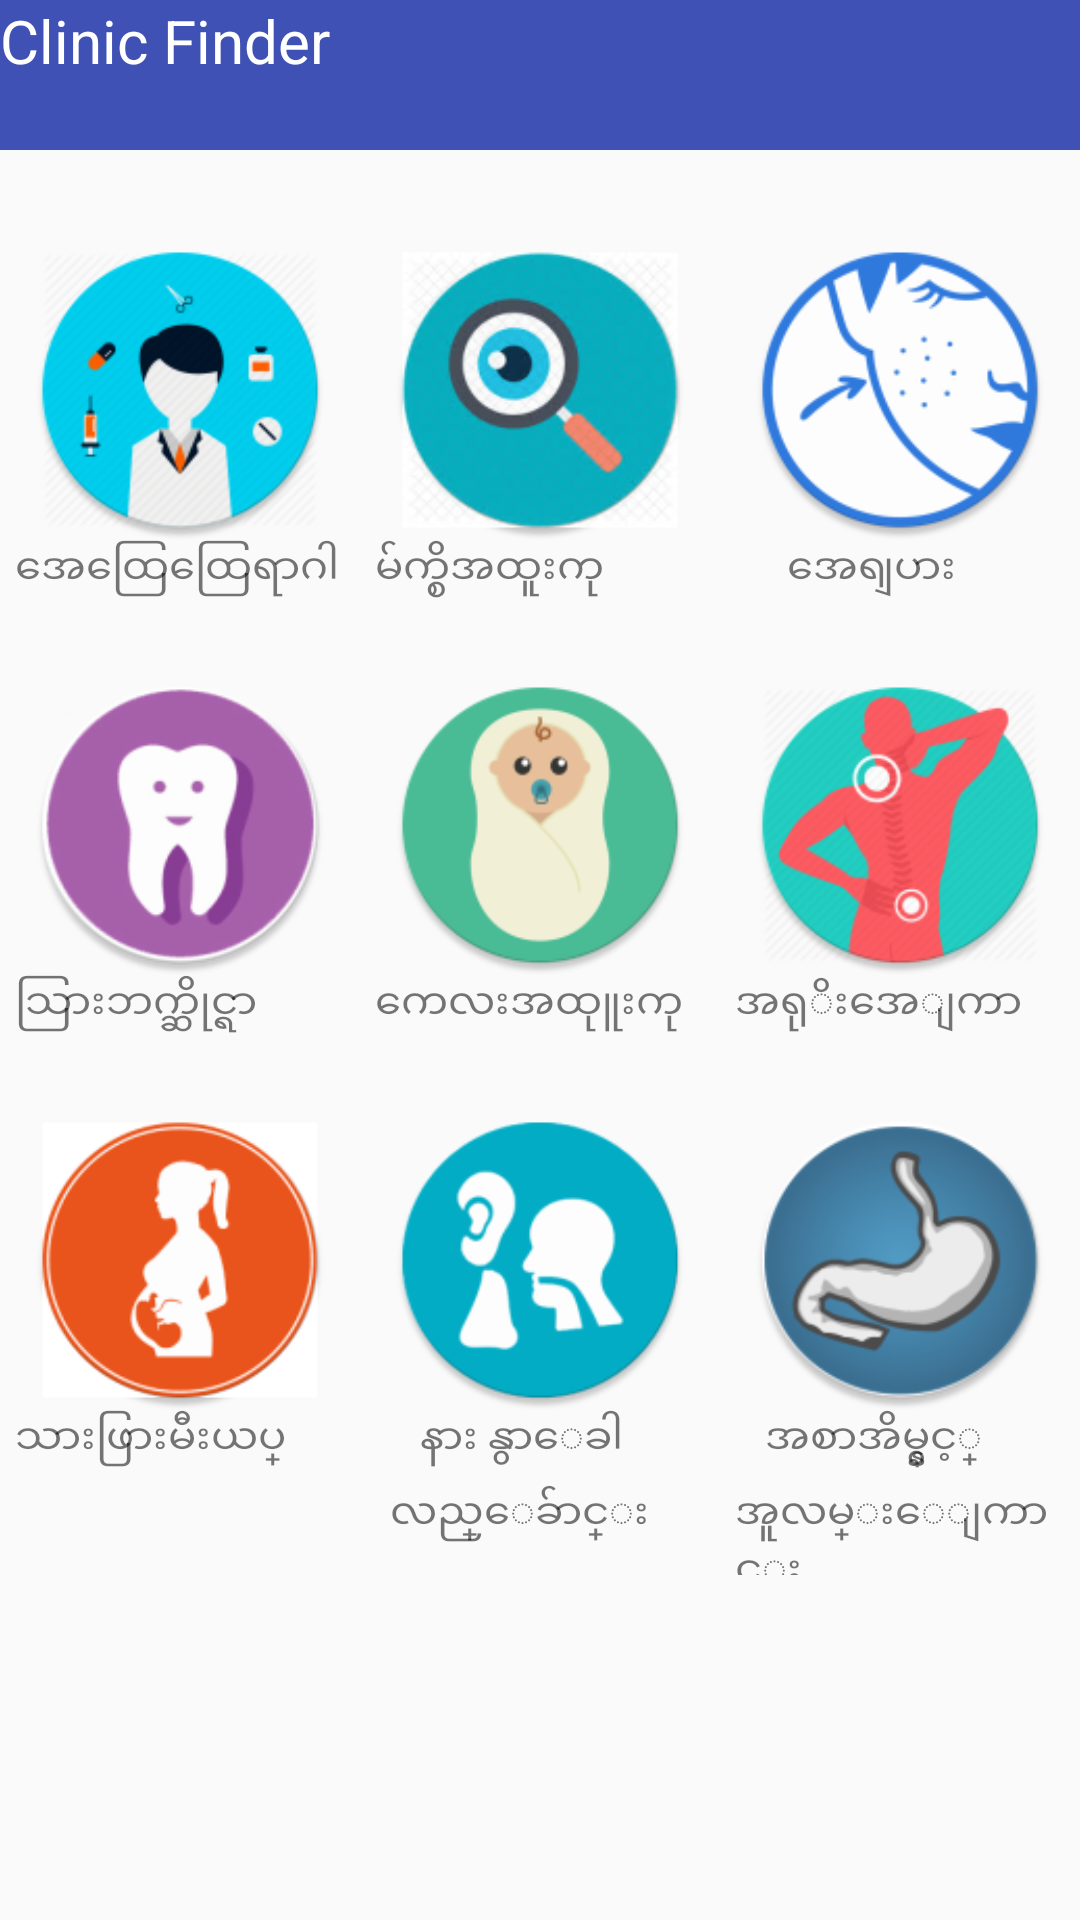

Layout XML and referenced resources for this Android screen:
<!-- AndroidManifest.xml: application theme AppTheme -->
<!-- res/layout/activity_main.xml -->
<?xml version="1.0" encoding="utf-8"?>
<RelativeLayout xmlns:android="http://schemas.android.com/apk/res/android"
    xmlns:app="http://schemas.android.com/apk/res-auto"
    xmlns:tools="http://schemas.android.com/tools"
    android:layout_width="match_parent"
    android:layout_height="match_parent"
    android:background="@drawable/white"
    tools:context=".MainActivity">


    <TextView

        android:id="@+id/myTitle"
        android:text="Clinic Finder"
        android:layout_width="fill_parent"
        android:layout_height="50dp"
        android:textSize="20dp"
        android:background="@color/titletextcolor"
        android:layout_marginTop="0dp"
        android:textColor="#FFFFFF"
        />

    <LinearLayout
        android:layout_width="match_parent"
        android:layout_height="match_parent"
        android:layout_alignParentTop="true"
        android:layout_marginTop="80dp"
        android:orientation="horizontal">

        <LinearLayout
            android:layout_width="0dp"
            android:layout_height="wrap_content"
            android:layout_weight="1"
            android:gravity="center"
            android:orientation="vertical">

            <Button
                android:id="@+id/gp"
                android:layout_width="100dp"
                android:layout_height="100dp"
                android:background="@mipmap/ic_gp" />

            <TextView
                android:id="@+id/gpt"
                android:layout_width="110dp"
                android:layout_height="25dp"
                android:text="အေထြေထြေရာဂါ" />

            <Button
                android:id="@+id/dental"
                android:layout_width="100dp"
                android:layout_height="100dp"
                android:layout_marginTop="20dp"
                android:background="@mipmap/ic_dental" />

            <TextView
                android:id="@+id/dentalt"
                android:layout_width="110dp"
                android:layout_height="25dp"
                android:text="သြားဘက္ဆိုင္ရာ" />

            <Button
                android:id="@+id/og"
                android:layout_width="100dp"
                android:layout_height="100dp"
                android:layout_marginTop="20dp"
                android:background="@mipmap/ic_og" />

            <TextView
                android:id="@+id/ogt"
                android:layout_width="110dp"
                android:layout_height="25dp"
                android:text="သားဖြားမီးယပ္" />

        </LinearLayout>

        <LinearLayout
            android:layout_width="0dp"
            android:layout_height="wrap_content"
            android:layout_weight="1"
            android:gravity="center"
            android:orientation="vertical">

            <Button
                android:id="@+id/optic"
                android:layout_width="100dp"
                android:layout_height="100dp"
                android:background="@mipmap/ic_eye" />

            <TextView
                android:id="@+id/eyet"
                android:layout_width="110dp"
                android:layout_height="25dp"
                android:text="မ်က္စိအထူးကု" />

            <Button
                android:id="@+id/child"
                android:layout_width="100dp"
                android:layout_height="100dp"
                android:layout_marginTop="20dp"
                android:background="@mipmap/ic_child" />

            <TextView
                android:id="@+id/childt"
                android:layout_width="110dp"
                android:layout_height="25dp"
                android:text="ကေလးအထုူးကု" />

            <Button
                android:id="@+id/ent"
                android:layout_width="100dp"
                android:layout_height="100dp"
                android:layout_marginTop="20dp"
                android:background="@mipmap/ic_ent" />

            <TextView
                android:id="@+id/entt"
                android:layout_width="80dp"
                android:layout_height="25dp"
                android:text="နား နွာေခါင္း" />
            <TextView
                android:id="@+id/entt2"
                android:layout_width="100dp"
                android:layout_height="30dp"
                android:text="လည္ေခ်ာင္း" />
        </LinearLayout>

        <LinearLayout
            android:layout_width="0dp"
            android:layout_height="wrap_content"
            android:layout_weight="1"
            android:gravity="center"
            android:orientation="vertical">

            <Button
                android:id="@+id/skin"
                android:layout_width="100dp"
                android:layout_height="100dp"
                android:background="@mipmap/ic_skin" />
            <TextView
                android:id="@+id/skint"
                android:layout_width="75dp"
                android:layout_height="25dp"
                android:text="အေရျပား" />

            <Button
                android:id="@+id/bone"
                android:layout_width="100dp"
                android:layout_height="100dp"
                android:layout_marginTop="20dp"
                android:background="@mipmap/ic_bone" />
            <TextView
                android:id="@+id/bonet"
                android:layout_width="110dp"
                android:layout_height="25dp"
                android:text="အရုိးအေျကာ" />

            <Button
                android:id="@+id/stomach"
                android:layout_width="100dp"
                android:layout_height="100dp"
                android:layout_marginTop="20dp"
                android:background="@mipmap/ic_stomach" />
            <TextView
                android:id="@+id/stomacht"
                android:layout_width="90dp"
                android:layout_height="25dp"
                android:text="အစာအိမ္နွင့္" />
            <TextView
                android:id="@+id/stomacht2"
                android:layout_width="110dp"
                android:layout_height="30dp"
                android:text="အူလမ္းေျကာင္း" />

        </LinearLayout>
    </LinearLayout>


</RelativeLayout>
<!-- resources referenced by this layout -->
<resources>
  <color name="titletextcolor">#3F51B5</color>
  <!-- mipmap ic_bone: png bitmap (mipmap-hdpi, 5867 bytes) -->
  <!-- mipmap ic_child: png bitmap (mipmap-hdpi, 3987 bytes) -->
  <!-- mipmap ic_dental: png bitmap (mipmap-hdpi, 4748 bytes) -->
  <!-- mipmap ic_ent: png bitmap (mipmap-hdpi, 3769 bytes) -->
  <!-- mipmap ic_eye: png bitmap (mipmap-hdpi, 8772 bytes) -->
  <!-- mipmap ic_gp: png bitmap (mipmap-hdpi, 5163 bytes) -->
  <!-- mipmap ic_og: png bitmap (mipmap-hdpi, 3813 bytes) -->
  <!-- mipmap ic_skin: png bitmap (mipmap-hdpi, 4503 bytes) -->
  <!-- mipmap ic_stomach: png bitmap (mipmap-hdpi, 6287 bytes) -->
  <style name="AppTheme" parent="Theme.AppCompat.Light.NoActionBar">
          
          <item name="colorPrimary">@color/colorPrimary</item>
          <item name="colorPrimaryDark">@color/colorPrimaryDark</item>
          <item name="colorAccent">@color/colorAccent</item>
      </style>
  <!-- not gathered from this repository: default colours our renderer supplied (Android Studio template values) -->
  <color name="colorPrimary">#FF6200EE</color>
  <color name="colorPrimaryDark">#FF3700B3</color>
  <color name="colorAccent">#FF03DAC5</color>
</resources>
